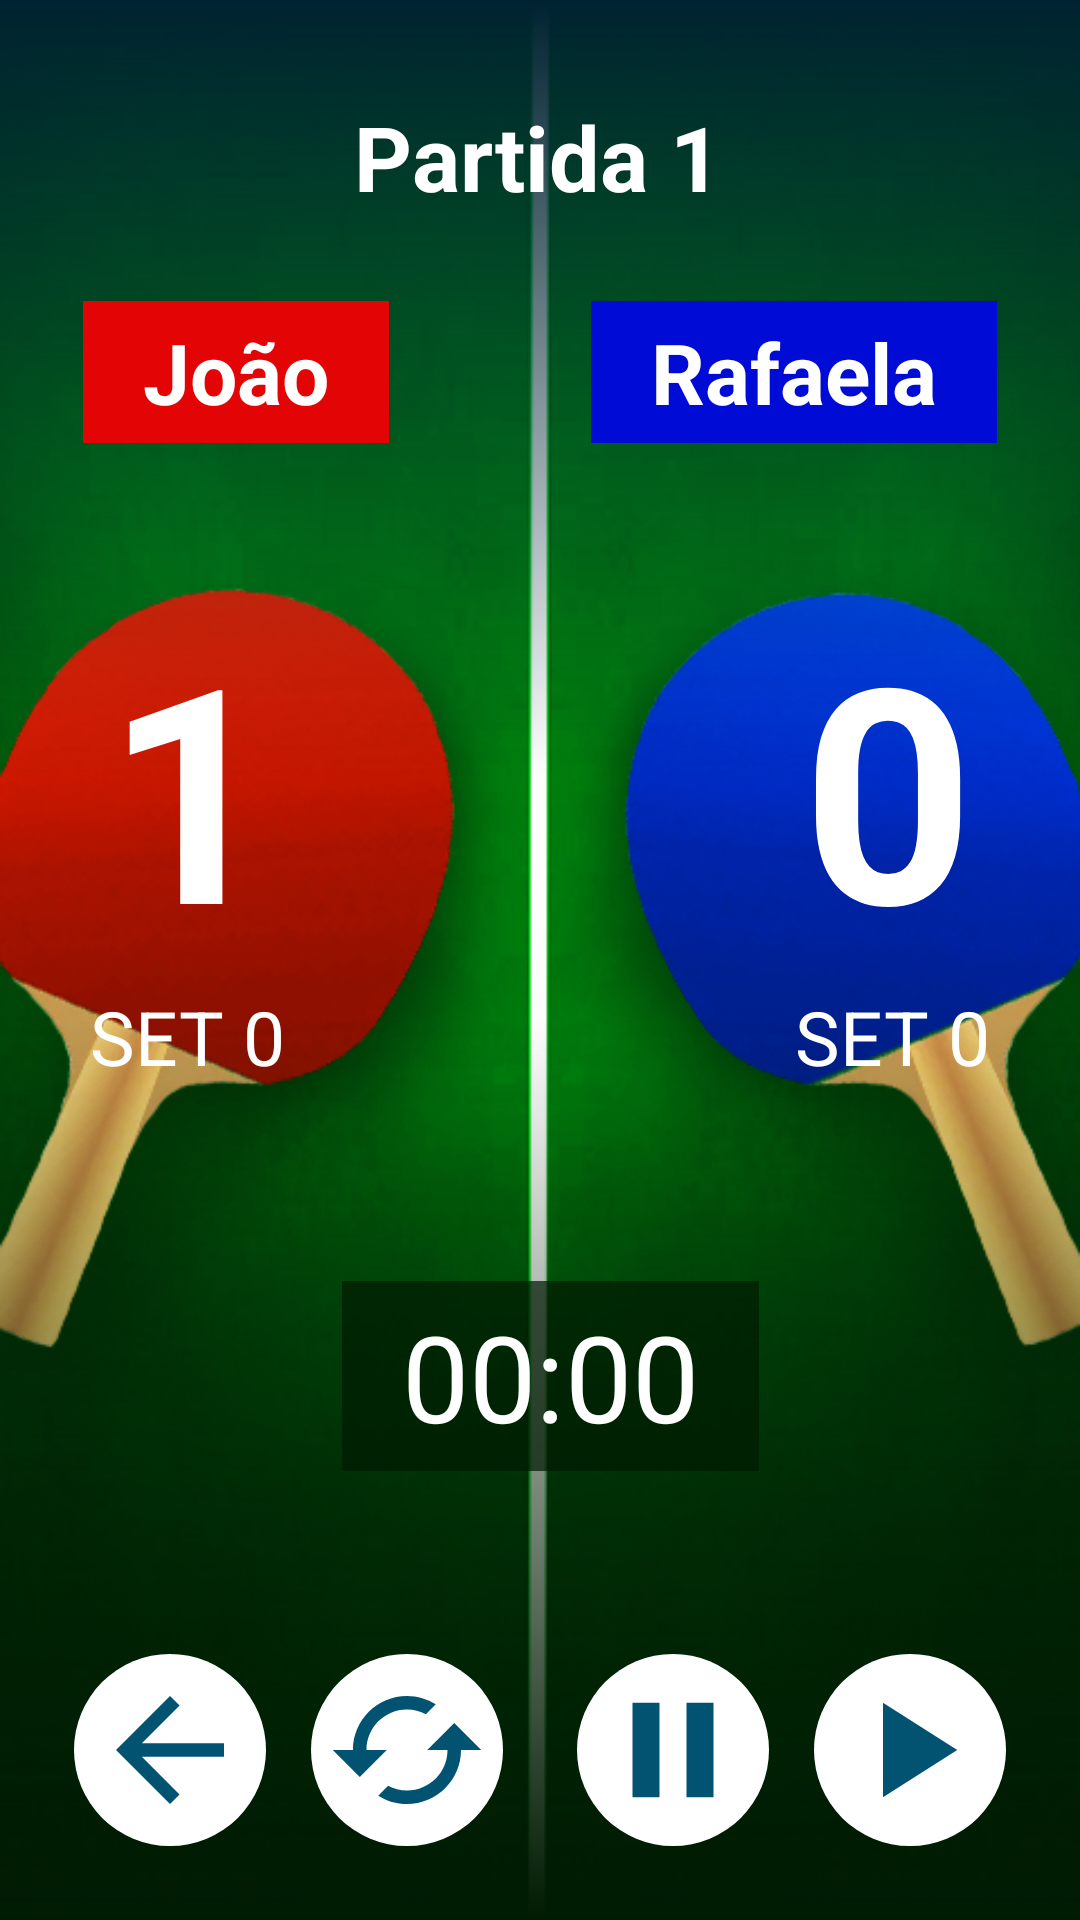

Here is an Android app screen rendered from its layout file. Give the layout XML and the strings, colors and styles it references.
<!-- AndroidManifest.xml: application theme Theme.Esqueleto_Placar -->
<!-- res/layout/activity_placar.xml -->
<?xml version="1.0" encoding="utf-8"?>
<androidx.constraintlayout.widget.ConstraintLayout xmlns:android="http://schemas.android.com/apk/res/android"
    xmlns:app="http://schemas.android.com/apk/res-auto"
    xmlns:tools="http://schemas.android.com/tools"
    android:layout_width="match_parent"
    android:layout_height="match_parent"
    tools:context=".PlacarActivity">


        
        
        


        <ImageView
            android:id="@+id/backgroundImage"
            android:layout_width="match_parent"
            android:layout_height="match_parent"
            android:scaleType="centerCrop"
            android:src="@drawable/background_ping_pong"
            app:layout_constraintStart_toStartOf="parent"
            app:layout_constraintTop_toTopOf="parent" />

        <ImageView
            android:id="@+id/gradientt"
            android:layout_width="match_parent"
            android:layout_height="260dp"
            android:background="@drawable/top_gradient"
            app:layout_constraintStart_toStartOf="parent"
            app:layout_constraintTop_toTopOf="parent" />

        <TextView
            android:id="@+id/nameFirstPlayer"
            android:layout_width="wrap_content"
            android:layout_height="wrap_content"
            android:layout_marginTop="28dp"
            android:background="@color/red_background"
            android:paddingHorizontal="20dp"
            android:paddingVertical="5dp"
            android:text="João"
            android:textColor="@color/white"
            android:textSize="28sp"
            android:textStyle="bold"
            app:layout_constraintEnd_toStartOf="@+id/nameSecondPlayer"
            app:layout_constraintHorizontal_bias="0.5"
            app:layout_constraintStart_toStartOf="parent"
            app:layout_constraintTop_toBottomOf="@+id/nomePartida" />

        <TextView
            android:id="@+id/nameSecondPlayer"
            android:layout_width="wrap_content"
            android:layout_height="wrap_content"
            android:layout_marginStart="40dp"
            android:background="@color/blue_background"
            android:paddingHorizontal="20dp"
            android:paddingVertical="5dp"
            android:text="Rafaela"
            android:textColor="@color/white"
            android:textSize="28sp"
            android:textStyle="bold"
            app:layout_constraintBottom_toBottomOf="@+id/nameFirstPlayer"
            app:layout_constraintEnd_toEndOf="parent"
            app:layout_constraintHorizontal_bias="0.5"
            app:layout_constraintStart_toEndOf="@+id/nameFirstPlayer"
            app:layout_constraintTop_toTopOf="@+id/nameFirstPlayer" />

        <ImageView
            android:id="@+id/gradient2"
            android:layout_width="match_parent"
            android:layout_height="300dp"
            android:background="@drawable/bottom_gradient"
            app:layout_constraintStart_toStartOf="parent"
            app:layout_constraintBottom_toBottomOf="parent" />


        <TextView
            android:id="@+id/txtTimer"
            android:layout_width="wrap_content"
            android:layout_height="wrap_content"
            android:background="@color/green_dark_middle"
            android:drawableLeft="@drawable/ic_alarm_44"
            android:drawablePadding="10dp"
            android:paddingHorizontal="20dp"
            android:paddingVertical="5dp"
            android:text="00:00"
            android:textColor="@color/white"
            android:textSize="40sp"
            app:layout_constraintBottom_toTopOf="@+id/btnBack"
            app:layout_constraintEnd_toEndOf="parent"
            app:layout_constraintHorizontal_bias="0.516"
            app:layout_constraintStart_toStartOf="parent"
            app:layout_constraintTop_toBottomOf="@+id/setPlayerUm"
            app:layout_constraintVertical_bias="0.515" />

        <ImageButton
            android:id="@+id/btnBack"
            android:layout_width="wrap_content"
            android:layout_height="wrap_content"
            android:layout_marginStart="20dp"
            android:background="@drawable/button_shape"
            android:onClick="saveGame"
            android:padding="5dp"
            android:src="@drawable/arrow_back_icon_44"
            app:layout_constraintBottom_toBottomOf="parent"
            app:layout_constraintEnd_toStartOf="@+id/btnUndo"
            app:layout_constraintHorizontal_bias="0.5"
            app:layout_constraintStart_toStartOf="parent"
            app:layout_constraintTop_toBottomOf="@+id/setPlayerUm"
            app:layout_constraintVertical_bias="0.884" />

        <ImageButton
            android:id="@+id/btnUndo"
            android:layout_width="wrap_content"
            android:layout_height="wrap_content"
            android:layout_marginLeft="10dp"
            android:background="@drawable/button_shape"
            android:backgroundTint="@color/white"
            android:onClick="ultimoJogos"
            android:padding="5dp"
            android:src="@drawable/ic_cached_44"
            app:layout_constraintBottom_toBottomOf="@+id/btnBack"
            app:layout_constraintEnd_toStartOf="@+id/btnPause"
            app:layout_constraintHorizontal_bias="0.5"
            app:layout_constraintStart_toEndOf="@+id/btnBack"
            app:layout_constraintTop_toTopOf="@+id/btnBack" />

        <ImageButton
            android:id="@+id/btnPause"
            android:layout_width="wrap_content"
            android:layout_height="wrap_content"
            android:layout_marginLeft="20dp"
            android:background="@drawable/button_shape"
            android:backgroundTint="@color/white"
            android:onClick="ultimoJogos"
            android:padding="5dp"
            android:src="@drawable/pause_icon_44"
            app:layout_constraintBottom_toBottomOf="@+id/btnUndo"
            app:layout_constraintEnd_toStartOf="@+id/btnPlay"
            app:layout_constraintHorizontal_bias="0.5"
            app:layout_constraintStart_toEndOf="@+id/btnUndo"
            app:layout_constraintTop_toTopOf="@+id/btnUndo" />


        <ImageButton
            android:id="@+id/btnPlay"
            android:layout_width="wrap_content"
            android:layout_height="wrap_content"
            android:layout_marginLeft="10dp"
            android:layout_marginRight="20dp"
            android:background="@drawable/button_shape"
            android:backgroundTint="@color/white"
            android:onClick="ultimoJogos"
            android:padding="5dp"
            android:src="@drawable/play_icon_44"
            app:layout_constraintBottom_toBottomOf="@+id/btnPause"
            app:layout_constraintEnd_toEndOf="parent"
            app:layout_constraintHorizontal_bias="0.5"
            app:layout_constraintStart_toEndOf="@+id/btnPause"
            app:layout_constraintTop_toTopOf="@+id/btnPause" />

        <TextView
            android:id="@+id/firstPlayerScore"
            style="@style/scoreTextStyle"
            android:layout_marginTop="48dp"
            android:onClick="alteraPontosJogadorUm"
            android:text="1"
            app:layout_constraintEnd_toStartOf="@+id/secondPlayerScore"
            app:layout_constraintHorizontal_bias="0.5"
            app:layout_constraintStart_toStartOf="parent"
            app:layout_constraintTop_toBottomOf="@+id/nameFirstPlayer" />

        <TextView
            android:id="@+id/secondPlayerScore"
            style="@style/scoreTextStyle"
            android:layout_marginStart="140dp"
            android:onClick="alteraPontosJogadorDois"
            android:text="0"
            app:layout_constraintBottom_toBottomOf="@+id/firstPlayerScore"
            app:layout_constraintEnd_toEndOf="parent"
            app:layout_constraintHorizontal_bias="0.5"
            app:layout_constraintStart_toEndOf="@+id/firstPlayerScore"
            app:layout_constraintTop_toTopOf="@+id/firstPlayerScore"
            app:layout_constraintVertical_bias="0.0" />

        <TextView
            android:id="@+id/nomePartida"
            android:layout_width="wrap_content"
            android:layout_height="wrap_content"
            android:layout_marginTop="32dp"
            android:maxLines="2"
            android:text="Partida 1"
            android:textAlignment="center"
            android:textColor="@color/white"
            android:textSize="30sp"
            android:textStyle="bold"
            app:layout_constraintEnd_toEndOf="parent"
            app:layout_constraintHorizontal_bias="0.497"
            app:layout_constraintStart_toStartOf="parent"
            app:layout_constraintTop_toTopOf="parent" />

        <TextView
            android:id="@+id/setPlayerUm"
            android:layout_width="wrap_content"
            android:layout_height="wrap_content"
            android:layout_marginTop="0dp"
            android:text="SET 0"
            android:textColor="@color/white"
            android:textSize="25sp"
            android:textStyle="normal"
            app:layout_constraintEnd_toStartOf="@+id/setPlayerDois"
            app:layout_constraintHorizontal_bias="0.5"
            app:layout_constraintStart_toStartOf="parent"
            app:layout_constraintTop_toBottomOf="@+id/firstPlayerScore" />

        <TextView
            android:id="@+id/setPlayerDois"
            android:layout_width="wrap_content"
            android:layout_height="wrap_content"
            android:layout_marginStart="140dp"
            android:text="SET 0"
            android:textColor="@color/white"
            android:textSize="25sp"
            android:textStyle="normal"
            app:layout_constraintBottom_toBottomOf="@+id/setPlayerUm"
            app:layout_constraintEnd_toEndOf="parent"
            app:layout_constraintHorizontal_bias="0.5"
            app:layout_constraintStart_toEndOf="@+id/setPlayerUm"
            app:layout_constraintTop_toTopOf="@+id/setPlayerUm" />




</androidx.constraintlayout.widget.ConstraintLayout>
<!-- resources referenced by this layout -->
<resources>
  <color name="blue_background">#000BD5</color>
  <color name="green_dark_middle">#B5001B02</color>
  <color name="red_background">#E30505</color>
  <color name="white">#FFFFFFFF</color>
  <!-- drawable arrow_back_icon_44 (drawable) -->
  <vector android:autoMirrored="true" android:height="54dp"
      android:tint="#025372" android:viewportHeight="24"
      android:viewportWidth="24" android:width="54dp" xmlns:android="http://schemas.android.com/apk/res/android">
      <path android:fillColor="@android:color/white" android:pathData="M20,11H7.83l5.59,-5.59L12,4l-8,8 8,8 1.41,-1.41L7.83,13H20v-2z"/>
  </vector>
  <!-- drawable background_ping_pong: jpg bitmap (drawable, 172014 bytes) -->
  <!-- drawable bottom_gradient (drawable) -->
  <?xml version="1.0" encoding="utf-8"?>
  <shape xmlns:android="http://schemas.android.com/apk/res/android">
  
          <gradient
              android:startColor="@color/green_dark"
              android:centerY="0.6"
              android:endColor="@color/white_transparent"
              android:angle="90"
          />
  
  </shape>
  <!-- drawable button_shape (drawable) -->
  <?xml version="1.0" encoding="utf-8"?>
  <shape
       xmlns:android="http://schemas.android.com/apk/res/android">
  
          <solid  android:color="@color/white"  />
          <corners android:radius="300dp" />
  </shape>
  <!-- drawable ic_cached_44 (drawable) -->
  <vector android:height="54dp" android:tint="#025372"
      android:viewportHeight="24" android:viewportWidth="24"
      android:width="54dp" xmlns:android="http://schemas.android.com/apk/res/android">
      <path android:fillColor="@android:color/white" android:pathData="M19,8l-4,4h3c0,3.31 -2.69,6 -6,6 -1.01,0 -1.97,-0.25 -2.8,-0.7l-1.46,1.46C8.97,19.54 10.43,20 12,20c4.42,0 8,-3.58 8,-8h3l-4,-4zM6,12c0,-3.31 2.69,-6 6,-6 1.01,0 1.97,0.25 2.8,0.7l1.46,-1.46C15.03,4.46 13.57,4 12,4c-4.42,0 -8,3.58 -8,8H1l4,4 4,-4H6z"/>
  </vector>
  <!-- drawable pause_icon_44 (drawable) -->
  <vector android:height="54dp" android:tint="#025372"
      android:viewportHeight="24" android:viewportWidth="24"
      android:width="54dp" xmlns:android="http://schemas.android.com/apk/res/android">
      <path android:fillColor="@android:color/white" android:pathData="M6,19h4L10,5L6,5v14zM14,5v14h4L18,5h-4z"/>
  </vector>
  <!-- drawable play_icon_44 (drawable) -->
  <vector android:height="54dp" android:tint="#025372"
      android:viewportHeight="24" android:viewportWidth="24"
      android:width="54dp" xmlns:android="http://schemas.android.com/apk/res/android">
      <path android:fillColor="@android:color/white" android:pathData="M8,5v14l11,-7z"/>
  </vector>
  <!-- drawable top_gradient (drawable) -->
  <?xml version="1.0" encoding="utf-8"?>
  <shape xmlns:android="http://schemas.android.com/apk/res/android">
  
          <gradient
              android:startColor="@color/skyblue_dark"
              android:centerColor="@color/skyblue_transparent_light"
              android:centerY="0.6"
              android:endColor="@color/white_transparent"
              android:angle="270"
              />
  
  </shape>
  <style name="scoreTextStyle">
                                  <item name="android:textColor">@color/white </item>
                                  <item name="android:textSize">100sp </item>
                                  <item name="android:textStyle">bold </item>
                                  <item name="android:layout_width">wrap_content </item>
                                  <item name="android:layout_height">wrap_content </item>
                  </style>
  <color name="green_dark">#001B02</color>
  <color name="white_transparent">#00025373</color>
  <color name="skyblue_dark">#002230</color>
  <color name="skyblue_transparent_light">#66002230</color>
</resources>
